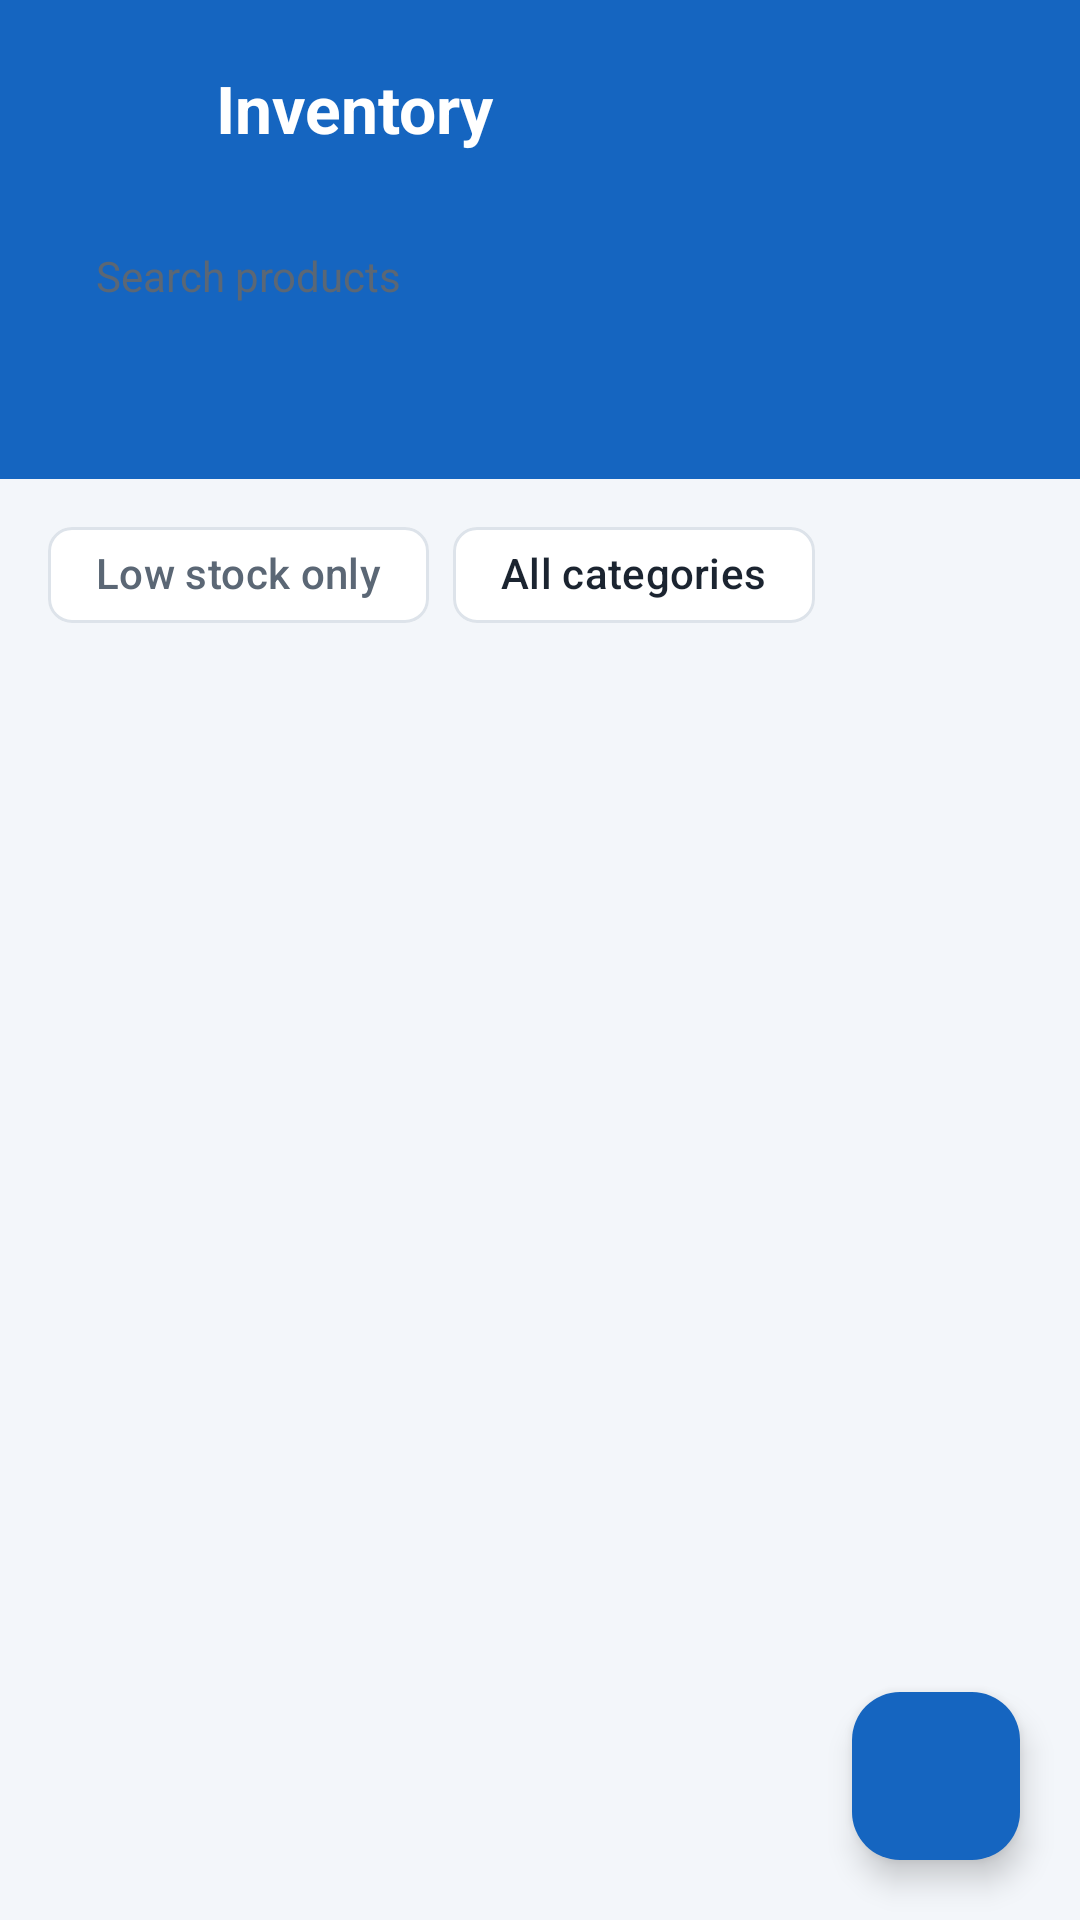

Produce the Android XML layout that renders to this screen, including the resource entries it uses.
<!-- AndroidManifest.xml: application theme Theme.HisabBaki -->
<!-- res/layout/activity_products.xml -->
<?xml version="1.0" encoding="utf-8"?>
<LinearLayout xmlns:android="http://schemas.android.com/apk/res/android"
    xmlns:app="http://schemas.android.com/apk/res-auto"
    android:layout_width="match_parent"
    android:layout_height="match_parent"
    android:background="@color/background"
    android:orientation="vertical">

    <LinearLayout
        android:layout_width="match_parent"
        android:layout_height="wrap_content"
        android:background="@color/header_bg"
        android:orientation="vertical"
        android:paddingStart="20dp"
        android:paddingTop="16dp"
        android:paddingEnd="20dp"
        android:paddingBottom="16dp">

        <LinearLayout
            android:layout_width="match_parent"
            android:layout_height="wrap_content"
            android:gravity="center_vertical"
            android:orientation="horizontal">

            <ImageView
                android:id="@+id/btnBack"
                android:layout_width="40dp"
                android:layout_height="40dp"
                android:background="?attr/selectableItemBackgroundBorderless"
                android:contentDescription="@string/more_options"
                android:padding="8dp"
                android:src="@drawable/ic_back"
                app:tint="@color/on_header" />

            <TextView
                android:layout_width="wrap_content"
                android:layout_height="wrap_content"
                android:layout_marginStart="12dp"
                android:text="@string/inventory"
                android:textColor="@color/on_header"
                android:textSize="22sp"
                android:textStyle="bold" />
        </LinearLayout>

        <EditText
            android:id="@+id/etSearch"
            android:layout_width="match_parent"
            android:layout_height="48dp"
            android:layout_marginTop="12dp"
            android:autofillHints="name"
            android:background="@drawable/bg_search"
            android:drawablePadding="8dp"
            android:drawableStart="@drawable/ic_search"
            android:drawableTint="@color/text_secondary"
            android:hint="@string/search_products"
            android:imeOptions="actionSearch"
            android:inputType="text"
            android:maxLines="1"
            android:paddingStart="12dp"
            android:paddingEnd="12dp"
            android:textColor="@color/text_primary"
            android:textColorHint="@color/text_secondary"
            android:textSize="14sp" />

        <TextView
            android:id="@+id/tvProductStats"
            android:layout_width="match_parent"
            android:layout_height="wrap_content"
            android:layout_marginTop="10dp"
            android:textColor="@color/on_header"
            android:textSize="13sp" />
    </LinearLayout>

    <com.google.android.material.chip.ChipGroup
        android:id="@+id/chipGroup"
        android:layout_width="match_parent"
        android:layout_height="wrap_content"
        android:paddingStart="16dp"
        android:paddingTop="8dp"
        android:paddingEnd="16dp">

        <com.google.android.material.chip.Chip
            android:id="@+id/chipLowStock"
            style="@style/Widget.Material3.Chip.Filter"
            android:layout_width="wrap_content"
            android:layout_height="wrap_content"
            android:text="@string/low_stock_only" />

        <com.google.android.material.chip.Chip
            android:id="@+id/chipCategory"
            style="@style/Widget.Material3.Chip.Assist"
            android:layout_width="wrap_content"
            android:layout_height="wrap_content"
            android:text="@string/all_categories" />
    </com.google.android.material.chip.ChipGroup>

    <FrameLayout
        android:layout_width="match_parent"
        android:layout_height="0dp"
        android:layout_weight="1">

        <androidx.recyclerview.widget.RecyclerView
            android:id="@+id/rvProducts"
            android:layout_width="match_parent"
            android:layout_height="match_parent"
            android:clipToPadding="false"
            android:paddingTop="4dp"
            android:paddingBottom="96dp" />

        <TextView
            android:id="@+id/tvEmpty"
            android:layout_width="match_parent"
            android:layout_height="wrap_content"
            android:layout_gravity="center"
            android:gravity="center"
            android:padding="32dp"
            android:text="@string/no_products"
            android:textColor="@color/text_secondary"
            android:textSize="16sp"
            android:visibility="gone" />

        <com.google.android.material.floatingactionbutton.FloatingActionButton
            android:id="@+id/fabAdd"
            android:layout_width="wrap_content"
            android:layout_height="wrap_content"
            android:layout_gravity="bottom|end"
            android:layout_margin="20dp"
            android:contentDescription="@string/add_product"
            android:src="@drawable/ic_add"
            app:backgroundTint="@color/primary"
            app:tint="@color/on_primary" />
    </FrameLayout>
</LinearLayout>
<!-- resources referenced by this layout -->
<resources>
  <color name="background">#F3F6FA</color>
  <color name="header_bg">#1565C0</color>
  <color name="on_header">#FFFFFF</color>
  <color name="on_primary">#FFFFFF</color>
  <color name="primary">#1565C0</color>
  <color name="text_primary">#1B2430</color>
  <color name="text_secondary">#5B6775</color>
  <string name="add_product">Add product</string>
  <string name="all_categories">All categories</string>
  <string name="inventory">Inventory</string>
  <string name="low_stock_only">Low stock only</string>
  <string name="more_options">More options</string>
  <string name="no_products">No products yet. Tap + to add your first product.</string>
  <string name="search_products">Search products</string>
  <style name="Theme.HisabBaki" parent="Theme.Material3.DayNight.NoActionBar">
          <item name="colorPrimary">@color/primary</item>
          <item name="colorOnPrimary">@color/on_primary</item>
          <item name="colorPrimaryContainer">@color/primary_container</item>
          <item name="colorOnPrimaryContainer">@color/on_primary_container</item>
          <item name="colorSecondary">@color/secondary</item>
          <item name="colorSecondaryContainer">@color/primary_container</item>
          <item name="colorOnSecondaryContainer">@color/on_primary_container</item>
          <item name="colorSurface">@color/card</item>
          <item name="colorOnSurface">@color/text_primary</item>
          <item name="colorSurfaceVariant">@color/background</item>
          <item name="colorOnSurfaceVariant">@color/text_secondary</item>
          <item name="colorSurfaceContainer">@color/card</item>
          <item name="colorSurfaceContainerLow">@color/card</item>
          <item name="colorSurfaceContainerHigh">@color/card</item>
          <item name="colorSurfaceContainerHighest">@color/card</item>
          <item name="colorOutline">@color/divider</item>
          <item name="android:colorBackground">@color/background</item>
          <item name="android:windowBackground">@color/background</item>
          <item name="android:statusBarColor">@color/header_bg</item>
          <item name="android:windowLightStatusBar">false</item>
      </style>
  <color name="primary_container">#D6E4FF</color>
  <color name="on_primary_container">#001A41</color>
  <color name="secondary">#2E7D32</color>
  <color name="card">#FFFFFF</color>
  <color name="divider">#DDE3EA</color>
</resources>
